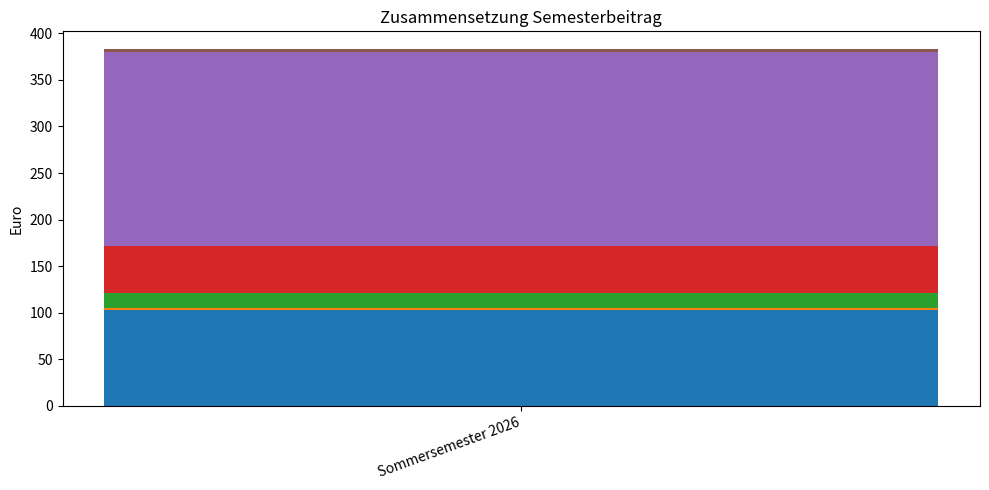

The script that saved this image:
import matplotlib.pyplot as plt

data = {
    "Sommersemester 2008": {
        "Studierendenwerksbeitrag": None,
        "Kulturticket": None,
        "Studierendenschaftsbeitrag": None,
        "Verwaltungskostenbeitrag": None,
        "Bundesweites Semesterticket": None,
        "Leihfahrradsystem": None,
    },
    "Wintersemester 2008/2009": {
        "Studierendenwerksbeitrag": None,
        "Kulturticket": None,
        "Studierendenschaftsbeitrag": None,
        "Verwaltungskostenbeitrag": None,
        "Bundesweites Semesterticket": None,
        "Leihfahrradsystem": None,
    },
    "Sommersemester 2009": {
        "Studierendenwerksbeitrag": None,
        "Kulturticket": None,
        "Studierendenschaftsbeitrag": None,
        "Verwaltungskostenbeitrag": None,
        "Bundesweites Semesterticket": None,
        "Leihfahrradsystem": None,
    },
    "Wintersemester 2009/2010": {
        "Studierendenwerksbeitrag": None,
        "Kulturticket": None,
        "Studierendenschaftsbeitrag": None,
        "Verwaltungskostenbeitrag": None,
        "Bundesweites Semesterticket": None,
        "Leihfahrradsystem": None,
    },
    "Sommersemester 2010": {
        "Studierendenwerksbeitrag": None,
        "Kulturticket": None,
        "Studierendenschaftsbeitrag": None,
        "Verwaltungskostenbeitrag": None,
        "Bundesweites Semesterticket": None,
        "Leihfahrradsystem": None,
    },
    "Wintersemester 2010/2011": {
        "Studierendenwerksbeitrag": None,
        "Kulturticket": None,
        "Studierendenschaftsbeitrag": None,
        "Verwaltungskostenbeitrag": None,
        "Bundesweites Semesterticket": None,
        "Leihfahrradsystem": None,
    },
    "Sommersemester 2011": {
        "Studierendenwerksbeitrag": None,
        "Kulturticket": None,
        "Studierendenschaftsbeitrag": None,
        "Verwaltungskostenbeitrag": None,
        "Bundesweites Semesterticket": None,
        "Leihfahrradsystem": None,
    },
    "Wintersemester 2011/2012": {
        "Studierendenwerksbeitrag": None,
        "Kulturticket": None,
        "Studierendenschaftsbeitrag": None,
        "Verwaltungskostenbeitrag": None,
        "Bundesweites Semesterticket": None,
        "Leihfahrradsystem": None,
    },
    "Sommersemester 2012": {
        "Studierendenwerksbeitrag": None,
        "Kulturticket": None,
        "Studierendenschaftsbeitrag": None,
        "Verwaltungskostenbeitrag": None,
        "Bundesweites Semesterticket": None,
        "Leihfahrradsystem": None,
    },
    "Wintersemester 2012/2013": {
        "Studierendenwerksbeitrag": None,
        "Kulturticket": None,
        "Studierendenschaftsbeitrag": None,
        "Verwaltungskostenbeitrag": None,
        "Bundesweites Semesterticket": None,
        "Leihfahrradsystem": None,
    },
    "Sommersemester 2013": {
        "Studierendenwerksbeitrag": None,
        "Kulturticket": None,
        "Studierendenschaftsbeitrag": None,
        "Verwaltungskostenbeitrag": None,
        "Bundesweites Semesterticket": None,
        "Leihfahrradsystem": None,
    },
    "Wintersemester 2013/2014": {
        "Studierendenwerksbeitrag": None,
        "Kulturticket": None,
        "Studierendenschaftsbeitrag": None,
        "Verwaltungskostenbeitrag": None,
        "Bundesweites Semesterticket": None,
        "Leihfahrradsystem": None,
    },
    "Sommersemester 2014": {
        "Studierendenwerksbeitrag": None,
        "Kulturticket": None,
        "Studierendenschaftsbeitrag": None,
        "Verwaltungskostenbeitrag": None,
        "Bundesweites Semesterticket": None,
        "Leihfahrradsystem": None,
    },
    "Wintersemester 2014/2015": {
        "Studierendenwerksbeitrag": None,
        "Kulturticket": None,
        "Studierendenschaftsbeitrag": None,
        "Verwaltungskostenbeitrag": None,
        "Bundesweites Semesterticket": None,
        "Leihfahrradsystem": None,
    },
    "Sommersemester 2015": {
        "Studierendenwerksbeitrag": None,
        "Kulturticket": None,
        "Studierendenschaftsbeitrag": None,
        "Verwaltungskostenbeitrag": None,
        "Bundesweites Semesterticket": None,
        "Leihfahrradsystem": None,
    },
    "Wintersemester 2015/2016": {
        "Studierendenwerksbeitrag": None,
        "Kulturticket": None,
        "Studierendenschaftsbeitrag": None,
        "Verwaltungskostenbeitrag": None,
        "Bundesweites Semesterticket": None,
        "Leihfahrradsystem": None,
    },
    "Sommersemester 2016": {
        "Studierendenwerksbeitrag": None,
        "Kulturticket": None,
        "Studierendenschaftsbeitrag": None,
        "Verwaltungskostenbeitrag": None,
        "Bundesweites Semesterticket": None,
        "Leihfahrradsystem": None,
    },
    "Wintersemester 2016/2017": {
        "Studierendenwerksbeitrag": None,
        "Kulturticket": None,
        "Studierendenschaftsbeitrag": None,
        "Verwaltungskostenbeitrag": None,
        "Bundesweites Semesterticket": None,
        "Leihfahrradsystem": None,
    },
    "Sommersemester 2017": {
        "Studierendenwerksbeitrag": None,
        "Kulturticket": None,
        "Studierendenschaftsbeitrag": None,
        "Verwaltungskostenbeitrag": None,
        "Bundesweites Semesterticket": None,
        "Leihfahrradsystem": None,
    },
    "Wintersemester 2017/2018": {
        "Studierendenwerksbeitrag": None,
        "Kulturticket": None,
        "Studierendenschaftsbeitrag": None,
        "Verwaltungskostenbeitrag": None,
        "Bundesweites Semesterticket": None,
        "Leihfahrradsystem": None,
    },
    "Sommersemester 2018": {
        "Studierendenwerksbeitrag": None,
        "Kulturticket": None,
        "Studierendenschaftsbeitrag": None,
        "Verwaltungskostenbeitrag": None,
        "Bundesweites Semesterticket": None,
        "Leihfahrradsystem": None,
    },
    "Wintersemester 2018/2019": {
        "Studierendenwerksbeitrag": None,
        "Kulturticket": None,
        "Studierendenschaftsbeitrag": None,
        "Verwaltungskostenbeitrag": None,
        "Bundesweites Semesterticket": None,
        "Leihfahrradsystem": None,
    },
    "Sommersemester 2019": {
        "Studierendenwerksbeitrag": None,
        "Kulturticket": None,
        "Studierendenschaftsbeitrag": None,
        "Verwaltungskostenbeitrag": None,
        "Bundesweites Semesterticket": None,
        "Leihfahrradsystem": None,
    },
    "Wintersemester 2019/2020": {
        "Studierendenwerksbeitrag": None,
        "Kulturticket": None,
        "Studierendenschaftsbeitrag": None,
        "Verwaltungskostenbeitrag": None,
        "Bundesweites Semesterticket": None,
        "Leihfahrradsystem": None,
    },
    "Sommersemester 2020": {
        "Studierendenwerksbeitrag": None,
        "Kulturticket": None,
        "Studierendenschaftsbeitrag": None,
        "Verwaltungskostenbeitrag": None,
        "Bundesweites Semesterticket": None,
        "Leihfahrradsystem": None,
    },
    "Wintersemester 2020/2021": {
        "Studierendenwerksbeitrag": None,
        "Kulturticket": None,
        "Studierendenschaftsbeitrag": None,
        "Verwaltungskostenbeitrag": None,
        "Bundesweites Semesterticket": None,
        "Leihfahrradsystem": None,
    },
    "Sommersemester 2021": {
        "Studierendenwerksbeitrag": None,
        "Kulturticket": None,
        "Studierendenschaftsbeitrag": None,
        "Verwaltungskostenbeitrag": None,
        "Bundesweites Semesterticket": None,
        "Leihfahrradsystem": None,
    },
    "Wintersemester 2021/2022": {
        "Studierendenwerksbeitrag": None,
        "Kulturticket": None,
        "Studierendenschaftsbeitrag": None,
        "Verwaltungskostenbeitrag": None,
        "Bundesweites Semesterticket": None,
        "Leihfahrradsystem": None,
    },
    "Sommersemester 2022": {
        "Studierendenwerksbeitrag": None,
        "Kulturticket": None,
        "Studierendenschaftsbeitrag": None,
        "Verwaltungskostenbeitrag": None,
        "Bundesweites Semesterticket": None,
        "Leihfahrradsystem": None,
    },
    "Wintersemester 2022/2023": {
        "Studierendenwerksbeitrag": None,
        "Kulturticket": None,
        "Studierendenschaftsbeitrag": None,
        "Verwaltungskostenbeitrag": None,
        "Bundesweites Semesterticket": None,
        "Leihfahrradsystem": None,
    },
    "Sommersemester 2023": {
        "Studierendenwerksbeitrag": None,
        "Kulturticket": None,
        "Studierendenschaftsbeitrag": None,
        "Verwaltungskostenbeitrag": None,
        "Bundesweites Semesterticket": None,
        "Leihfahrradsystem": None,
    },
    "Wintersemester 2023/2024": {
        "Studierendenwerksbeitrag": None,
        "Kulturticket": None,
        "Studierendenschaftsbeitrag": None,
        "Verwaltungskostenbeitrag": None,
        "Bundesweites Semesterticket": None,
        "Leihfahrradsystem": None,
    },
    "Sommersemester 2024": {
        "Studierendenwerksbeitrag": None,
        "Kulturticket": None,
        "Studierendenschaftsbeitrag": None,
        "Verwaltungskostenbeitrag": None,
        "Bundesweites Semesterticket": None,
        "Leihfahrradsystem": None,
    },
    "Wintersemester 2024/2025": {
        "Studierendenwerksbeitrag": None,
        "Kulturticket": None,
        "Studierendenschaftsbeitrag": None,
        "Verwaltungskostenbeitrag": None,
        "Bundesweites Semesterticket": None,
        "Leihfahrradsystem": None,
    },
    "Sommersemester 2025": {
        "Studierendenwerksbeitrag": None,
        "Kulturticket": None,
        "Studierendenschaftsbeitrag": None,
        "Verwaltungskostenbeitrag": None,
        "Bundesweites Semesterticket": None,
        "Leihfahrradsystem": None,
    },
    "Wintersemester 2025/2026": {
        "Studierendenwerksbeitrag": None,
        "Kulturticket": None,
        "Studierendenschaftsbeitrag": None,
        "Verwaltungskostenbeitrag": None,
        "Bundesweites Semesterticket": None,
        "Leihfahrradsystem": None,
    },
    "Sommersemester 2026": {
        "Studierendenwerksbeitrag": 103.00,
        "Kulturticket": 2.71,
        "Studierendenschaftsbeitrag": 15.51,
        "Verwaltungskostenbeitrag": 50.00,
        "Bundesweites Semesterticket": 208.80,
        "Leihfahrradsystem": 2.98,
    },
}

# filter semesters that already have numbers
semesters = []
components = []
stack_values = {}

for sem, comps in data.items():
    if None in comps.values():
        continue
    semesters.append(sem)

    if not components:
        components = list(comps.keys())
        stack_values = {c: [] for c in components}

    for c in components:
        stack_values[c].append(comps[c])

if semesters:
    bottom = [0] * len(semesters)
    plt.figure(figsize=(10, 5))

    for comp in components:
        plt.bar(semesters, stack_values[comp], bottom=bottom)
        bottom = [bottom[i] + stack_values[comp][i] for i in range(len(bottom))]

    plt.xticks(rotation=20, ha="right")
    plt.ylabel("Euro")
    plt.title("Zusammensetzung Semesterbeitrag")
    plt.tight_layout()
    plt.show()
else:
    print("No semesters contain values yet.")
